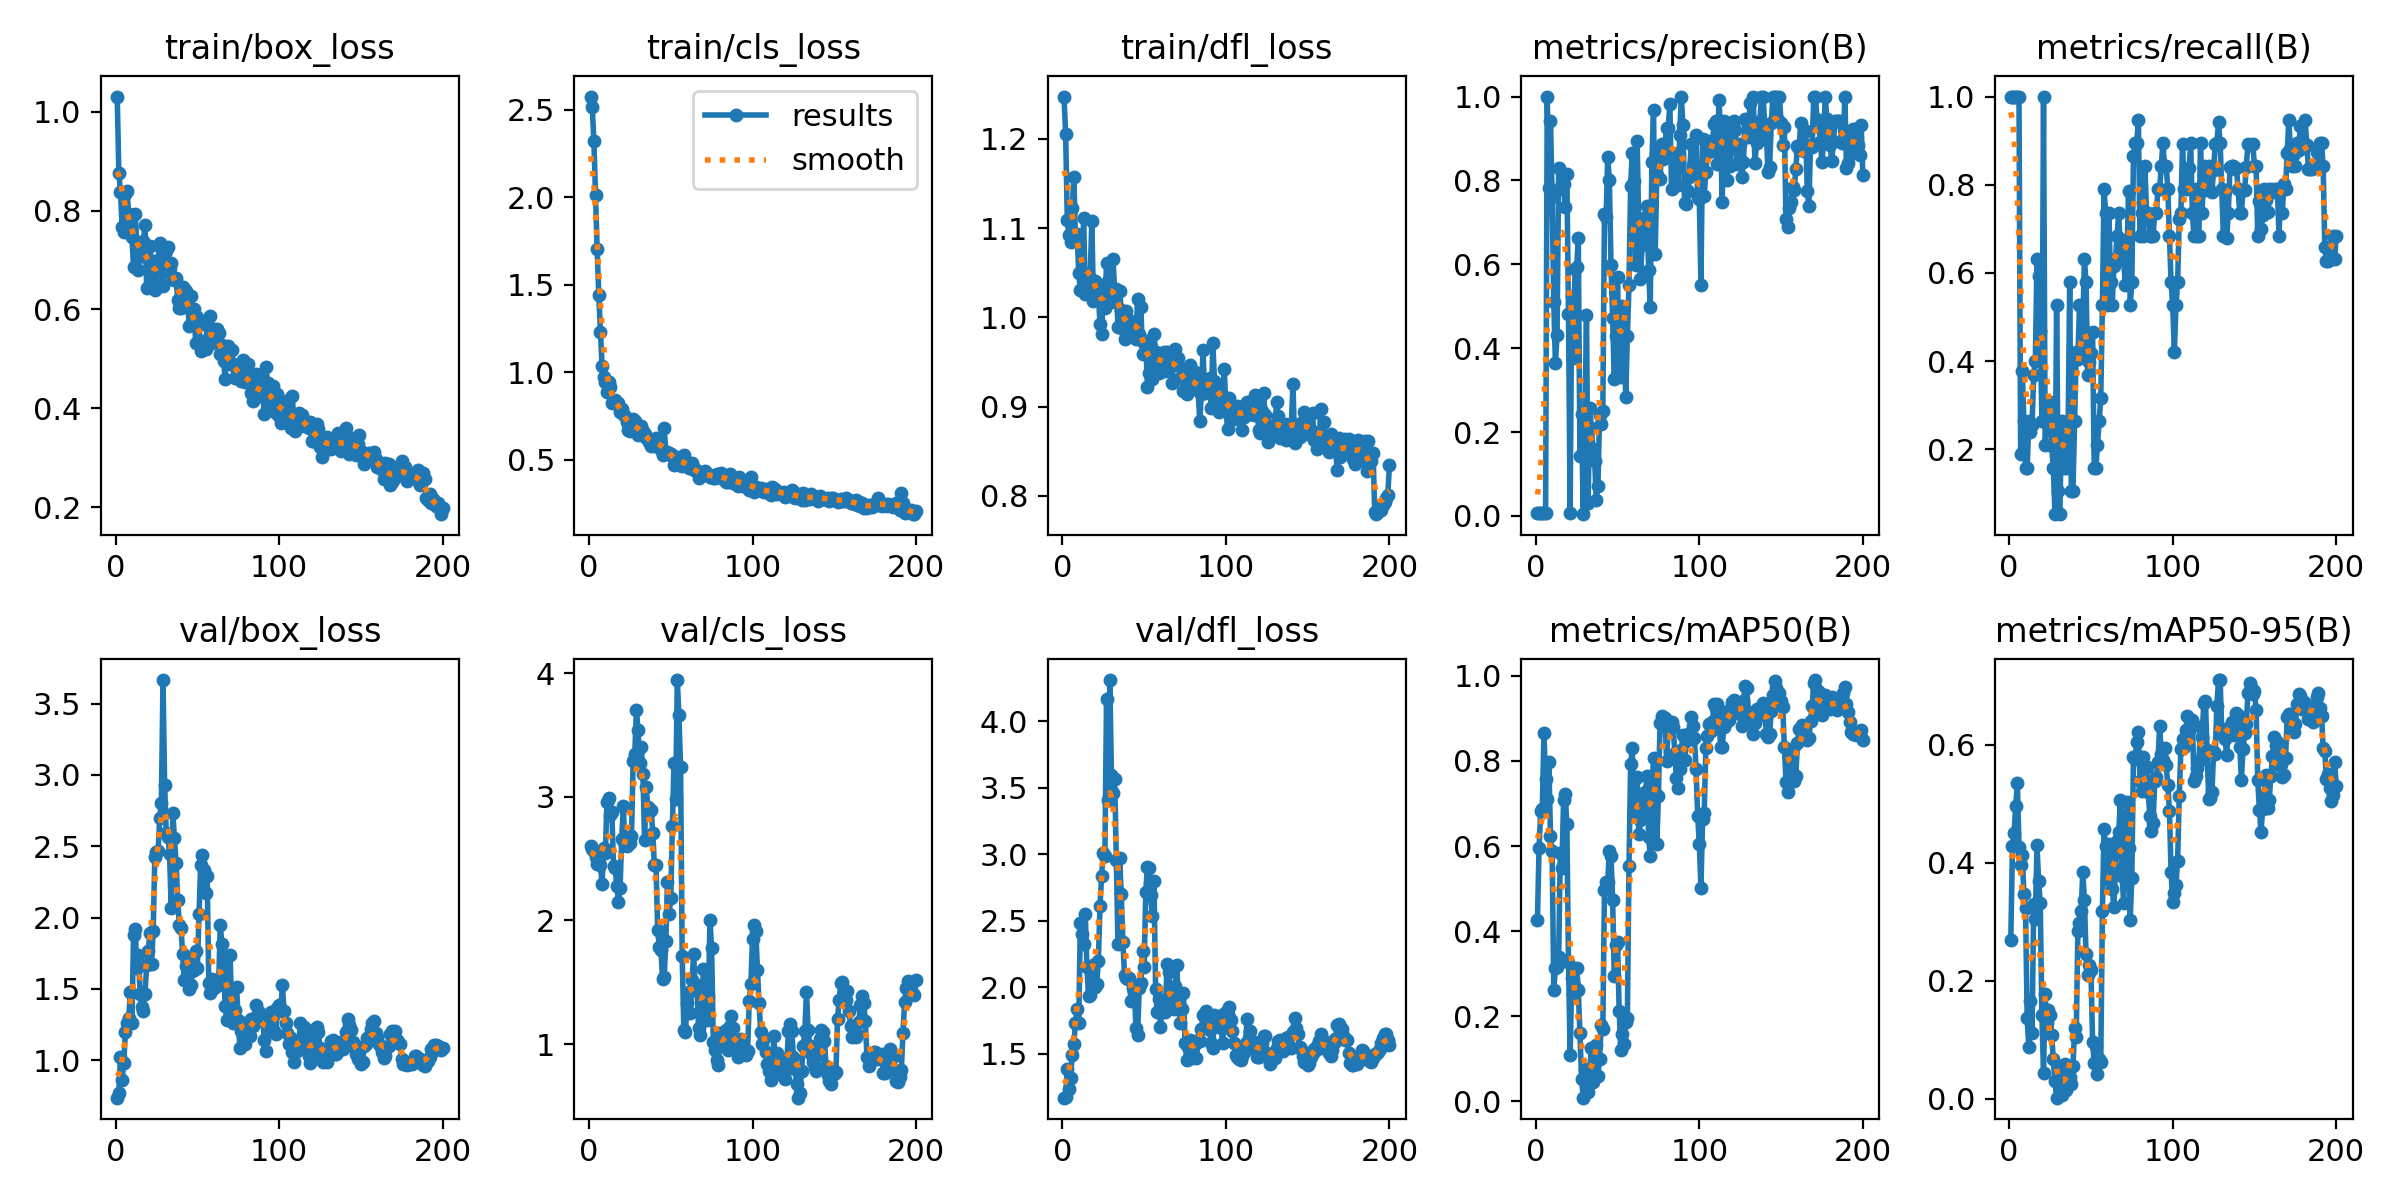

The data file committed next to this chart (first rows):
epoch, time, train/box_loss, train/cls_loss, train/dfl_loss, metrics/precision(B), metrics/recall(B), metrics/mAP50(B), metrics/mAP50-95(B), val/box_loss, val/cls_loss, val/dfl_loss, lr/pg0, lr/pg1, lr/pg2
1, 7.044, 1.031, 2.574, 1.247, 0.00792, 1, 0.4254, 0.2696, 0.737, 2.599, 1.17, 6e-05, 6e-05, 6e-05
2, 8.895, 0.8767, 2.514, 1.205, 0.00792, 1, 0.5961, 0.4275, 0.7694, 2.578, 1.176, 0.0001394, 0.0001394, 0.0001394
3, 11.58, 0.837, 2.32, 1.109, 0.00792, 1, 0.6827, 0.451, 1.024, 2.557, 1.386, 0.000218, 0.000218, 0.000218
4, 13.87, 0.7675, 2.012, 1.093, 0.00792, 1, 0.6877, 0.4958, 0.8611, 2.51, 1.233, 0.000296, 0.000296, 0.000296
5, 17.08, 0.7561, 1.702, 1.085, 0.00792, 1, 0.8655, 0.5349, 0.9796, 2.459, 1.32, 0.0003732, 0.0003732, 0.0003732
6, 19.67, 0.8329, 1.442, 1.122, 0.00792, 1, 0.7586, 0.427, 1.198, 2.527, 1.491, 0.0004497, 0.0004497, 0.0004497
7, 21.66, 0.8386, 1.233, 1.157, 1, 0.19, 0.7115, 0.3956, 1.262, 2.449, 1.571, 0.0005254, 0.0005254, 0.0005254
8, 23.75, 0.7937, 1.038, 1.088, 0.7819, 0.3783, 0.7971, 0.413, 1.294, 2.293, 1.734, 0.0006005, 0.0006005, 0.0006005
9, 25.81, 0.7795, 0.9715, 1.093, 0.9429, 0.2632, 0.6247, 0.3462, 1.479, 2.584, 1.835, 0.0006748, 0.0006748, 0.0006748
10, 27.97, 0.7457, 0.9446, 1.05, 0.7594, 0.1579, 0.5875, 0.3233, 1.261, 2.541, 1.73, 0.0007484, 0.0007484, 0.0007484
11, 31.06, 0.6852, 0.8853, 1.03, 0.5094, 0.1579, 0.2624, 0.1358, 1.879, 2.957, 2.487, 0.0008213, 0.0008213, 0.0008213
12, 34.36, 0.7931, 0.9435, 1.051, 0.3638, 0.2632, 0.3124, 0.0871, 1.92, 2.993, 2.4, 0.0008935, 0.0008935, 0.0008935
13, 36.27, 0.7342, 0.9186, 1.111, 0.4307, 0.2401, 0.3156, 0.1649, 1.648, 2.853, 2.323, 0.0009649, 0.0009649, 0.0009649
14, 38.22, 0.6796, 0.8227, 1.027, 0.8286, 0.2556, 0.3402, 0.1119, 1.737, 2.873, 2.552, 0.001036, 0.001036, 0.001036
15, 40.45, 0.7267, 0.8356, 1.035, 0.7805, 0.3684, 0.5842, 0.3306, 1.46, 2.437, 2.151, 0.001106, 0.001106, 0.001106
16, 43.05, 0.7089, 0.839, 1.036, 0.7913, 0.4006, 0.5487, 0.3051, 1.37, 2.425, 1.934, 0.001175, 0.001175, 0.001175
17, 45.4, 0.7381, 0.8201, 1.045, 0.7903, 0.6316, 0.7091, 0.4293, 1.348, 2.28, 1.945, 0.001244, 0.001244, 0.001244
18, 47.35, 0.7715, 0.8256, 1.108, 0.7374, 0.5919, 0.722, 0.3692, 1.465, 2.15, 2.063, 0.001311, 0.001311, 0.001311
19, 49.64, 0.6433, 0.771, 1.018, 0.8159, 0.4671, 0.6509, 0.3322, 1.669, 2.258, 2.165, 0.001378, 0.001378, 0.001378
20, 51.62, 0.7023, 0.7914, 1.041, 0.4818, 0.2632, 0.3283, 0.1413, 1.768, 2.658, 2.004, 0.001445, 0.001445, 0.001445
21, 53.71, 0.729, 0.7602, 1.038, 0.00792, 1, 0.1093, 0.04388, 1.894, 2.924, 2.023, 0.001511, 0.001511, 0.001511
22, 56.5, 0.6897, 0.7478, 1.027, 0.5235, 0.2105, 0.2904, 0.1767, 1.673, 2.607, 2.198, 0.001576, 0.001576, 0.001576
23, 59.19, 0.6438, 0.7172, 0.9922, 0.3766, 0.2632, 0.2535, 0.1289, 1.909, 2.598, 2.613, 0.00164, 0.00164, 0.00164
24, 61.22, 0.6395, 0.6698, 0.981, 0.5886, 0.3023, 0.2699, 0.1494, 2.425, 2.623, 2.839, 0.001703, 0.001703, 0.001703
25, 63.45, 0.6511, 0.6667, 1.025, 0.5926, 0.307, 0.3145, 0.1415, 2.461, 2.628, 3.007, 0.001766, 0.001766, 0.001766
26, 65.58, 0.7004, 0.7102, 1.011, 0.662, 0.2069, 0.2624, 0.1072, 2.467, 2.682, 2.987, 0.001775, 0.001775, 0.001775
27, 67.85, 0.7335, 0.7343, 1.06, 0.1435, 0.1579, 0.1607, 0.06626, 2.699, 3.285, 4.167, 0.001766, 0.001766, 0.001766
28, 70.7, 0.725, 0.7224, 1.041, 0.2419, 0.05263, 0.05359, 0.03027, 2.803, 3.344, 3.407, 0.001757, 0.001757, 0.001757
29, 73.32, 0.6475, 0.6775, 1.022, 0.00417, 0.5263, 0.00874, 0.00148, 3.665, 3.705, 4.31, 0.001748, 0.001748, 0.001748
30, 75.54, 0.6768, 0.6406, 1.017, 0.2045, 0.1053, 0.07537, 0.05363, 2.927, 3.542, 3.6, 0.001739, 0.001739, 0.001739
31, 77.94, 0.7188, 0.6767, 1.065, 0.4781, 0.05263, 0.05396, 0.01387, 2.595, 3.271, 3.461, 0.00173, 0.00173, 0.00173
32, 80.01, 0.7257, 0.6936, 1.028, 0.03003, 0.2632, 0.02242, 0.00565, 2.567, 3.404, 3.566, 0.001721, 0.001721, 0.001721
33, 82.75, 0.683, 0.666, 1.032, 0.2572, 0.1579, 0.07469, 0.01158, 2.447, 3.18, 2.957, 0.001712, 0.001712, 0.001712
34, 86.03, 0.6934, 0.6492, 0.9892, 0.2101, 0.2105, 0.1251, 0.05796, 2.07, 2.649, 2.324, 0.001703, 0.001703, 0.001703
35, 88.24, 0.6619, 0.6251, 1.03, 0.1596, 0.1579, 0.04516, 0.01422, 2.73, 3.075, 2.973, 0.001694, 0.001694, 0.001694
36, 90.45, 0.6603, 0.6197, 1.008, 0.1319, 0.2323, 0.09677, 0.03369, 2.561, 2.913, 2.699, 0.001685, 0.001685, 0.001685
37, 92.62, 0.6638, 0.6012, 0.987, 0.03691, 0.5789, 0.1333, 0.03634, 2.385, 2.875, 2.34, 0.001676, 0.001676, 0.001676
38, 94.89, 0.6182, 0.5806, 0.9757, 0.07038, 0.1053, 0.06076, 0.02427, 2.124, 2.89, 2.093, 0.001667, 0.001667, 0.001667
39, 98.11, 0.6035, 0.5891, 1.007, 0.2409, 0.1053, 0.09995, 0.05504, 1.947, 2.71, 2.072, 0.001658, 0.001658, 0.001658
40, 100.7, 0.6033, 0.5766, 0.9936, 0.2198, 0.2632, 0.1794, 0.1193, 1.928, 2.446, 2.059, 0.001649, 0.001649, 0.001649
41, 102.9, 0.6447, 0.6249, 0.9971, 0.2508, 0.421, 0.1704, 0.1044, 1.745, 2.445, 2.068, 0.00164, 0.00164, 0.00164
42, 105.2, 0.6422, 0.6121, 0.9796, 0.719, 0.4052, 0.4966, 0.2845, 1.562, 1.922, 1.898, 0.001631, 0.001631, 0.001631
43, 107.4, 0.6373, 0.5899, 0.9914, 0.7122, 0.5263, 0.5166, 0.2972, 1.662, 1.784, 1.992, 0.001622, 0.001622, 0.001622
44, 110.2, 0.6183, 0.556, 0.9933, 0.8564, 0.421, 0.5152, 0.3174, 1.715, 1.763, 1.966, 0.001613, 0.001613, 0.001613
45, 113.3, 0.5657, 0.5279, 0.9754, 0.8004, 0.4737, 0.589, 0.3847, 1.501, 1.524, 1.694, 0.001604, 0.001604, 0.001604
46, 115.8, 0.6276, 0.6797, 1.02, 0.5982, 0.6316, 0.5769, 0.3366, 1.527, 1.545, 1.644, 0.001595, 0.001595, 0.001595
47, 118, 0.5775, 0.5443, 0.9814, 0.4718, 0.5789, 0.4729, 0.2448, 1.625, 1.836, 1.997, 0.001586, 0.001586, 0.001586
48, 120.2, 0.6, 0.5446, 1.011, 0.3273, 0.3684, 0.2941, 0.2089, 1.631, 2.313, 2.029, 0.001577, 0.001577, 0.001577
49, 122.8, 0.5315, 0.5379, 0.959, 0.4295, 0.3971, 0.3665, 0.2257, 1.764, 2.055, 2.272, 0.001568, 0.001568, 0.001568
50, 125.9, 0.5843, 0.5327, 0.9708, 0.57, 0.4188, 0.3738, 0.2185, 1.649, 2.181, 2.152, 0.001559, 0.001559, 0.001559
51, 128.4, 0.5703, 0.5242, 0.9732, 0.3564, 0.4666, 0.2119, 0.09672, 2.021, 2.764, 2.718, 0.00155, 0.00155, 0.00155
52, 130.8, 0.5163, 0.4728, 0.9219, 0.3305, 0.1579, 0.1213, 0.06003, 2.37, 3.275, 2.907, 0.001541, 0.001541, 0.001541
53, 133.4, 0.5352, 0.4918, 0.9377, 0.4996, 0.1579, 0.1592, 0.08829, 2.437, 2.978, 2.896, 0.001532, 0.001532, 0.001532
54, 135.6, 0.5367, 0.5157, 0.9672, 0.4338, 0.2105, 0.1359, 0.04236, 2.335, 3.943, 2.696, 0.001523, 0.001523, 0.001523
55, 138.7, 0.5196, 0.4733, 0.9308, 0.2831, 0.2632, 0.1874, 0.06635, 2.174, 3.661, 2.537, 0.001514, 0.001514, 0.001514
56, 141.4, 0.5692, 0.4944, 0.9811, 0.4279, 0.3158, 0.1957, 0.06247, 2.293, 3.238, 2.799, 0.001505, 0.001505, 0.001505
57, 143.5, 0.5385, 0.466, 0.9613, 0.5498, 0.5263, 0.5539, 0.3185, 1.541, 1.715, 1.984, 0.001496, 0.001496, 0.001496
58, 145.5, 0.5862, 0.5287, 0.9562, 0.7876, 0.7895, 0.7919, 0.4579, 1.47, 1.117, 1.816, 0.001487, 0.001487, 0.001487
59, 147.5, 0.5331, 0.4849, 0.9373, 0.8647, 0.7368, 0.8296, 0.4279, 1.571, 1.099, 1.91, 0.001478, 0.001478, 0.001478
60, 149.4, 0.5597, 0.4765, 0.956, 0.7982, 0.5263, 0.6711, 0.3727, 1.509, 1.332, 1.7, 0.001469, 0.001469, 0.001469
... 140 more rows
